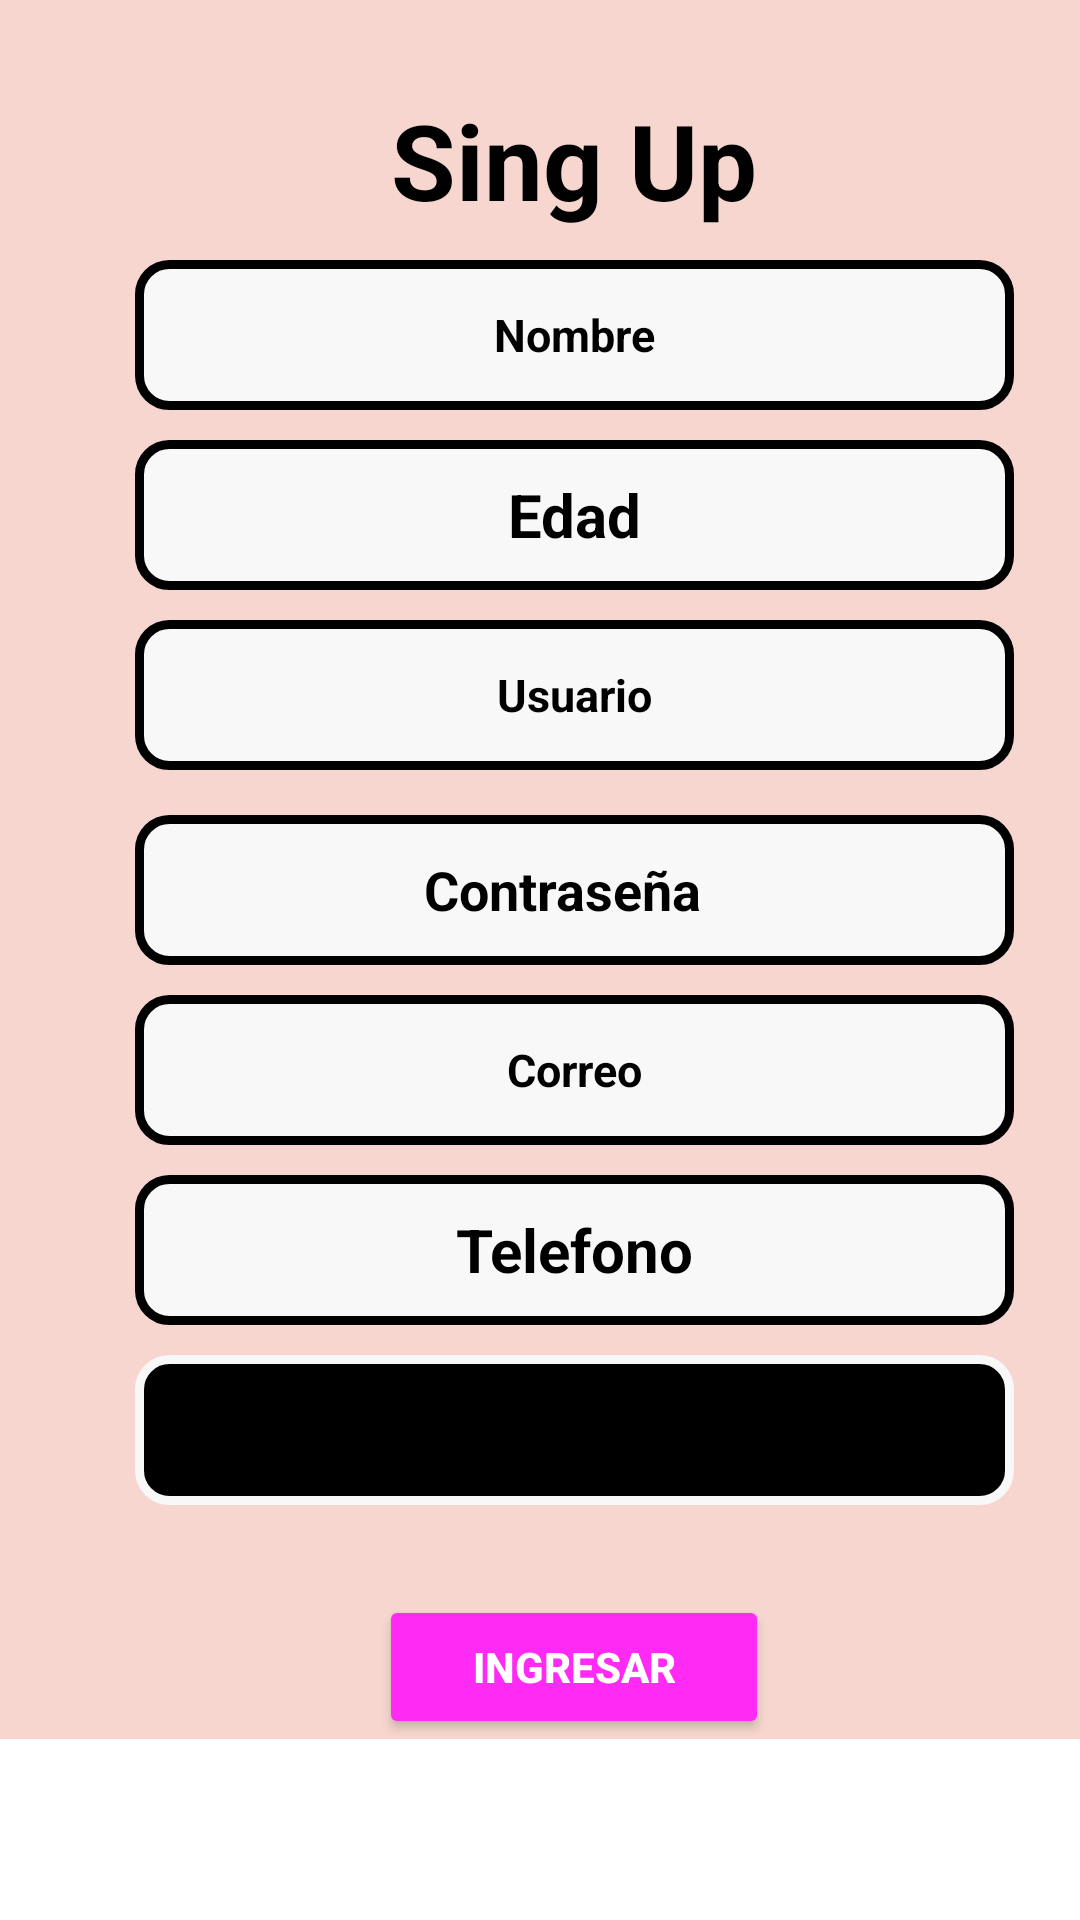

This screen was rendered from an Android layout file. Write that file and the resources it references.
<!-- AndroidManifest.xml: application theme Theme.Proyecto -->
<!-- res/layout/fragment__regis.xml -->
<?xml version="1.0" encoding="utf-8"?>
<ScrollView xmlns:android="http://schemas.android.com/apk/res/android"
    xmlns:app="http://schemas.android.com/apk/res-auto"
    xmlns:tools="http://schemas.android.com/tools"
    android:layout_width="match_parent"
    android:layout_height="match_parent"
    tools:context=".Fragment_Regis">

    
    <LinearLayout
        android:layout_width="383dp"
        android:layout_height="wrap_content"
        android:orientation="vertical"
        android:background="@color/rosa_fondo">

        <ImageButton
            android:id="@+id/CerrarReg"
            android:layout_width="wrap_content"
            android:layout_height="wrap_content"
            android:layout_marginLeft="323dp"
            android:layout_marginTop="10dp"
            android:backgroundTint="@color/rosa_fondo"
            android:src="@drawable/baseline_close_50" />

        <TextView
            android:id="@+id/textView2"
            android:layout_width="wrap_content"
            android:layout_height="wrap_content"
            android:layout_gravity="center"
            android:layout_marginTop="0dp"
            android:text="Sing Up"
            android:textSize="35sp"
            android:textColor="@color/black"
            android:textStyle="bold"
            />

        <EditText
            android:id="@+id/Nombre"
            android:layout_width="293dp"
            android:layout_height="50dp"
            android:layout_gravity="center"
            android:layout_marginTop="10dp"
            android:ems="10"
            android:inputType="text"
            android:textAlignment="center"
            android:textColor="@color/black"
            android:textSize="15dp"
            android:textStyle="bold"
            android:background="@drawable/texto_bor"
            android:hint="Nombre"
            android:textColorHint="@color/black"/>

        <EditText
            android:id="@+id/Edad"
            android:layout_width="293dp"
            android:layout_height="50dp"
            android:layout_gravity="center"
            android:ems="10"
            android:inputType="number"
            android:layout_marginTop="10dp"
            android:textAlignment="center"
            android:textColor="@color/black"
            android:textSize="20dp"
            android:textStyle="bold"
            android:background="@drawable/texto_bor"
            android:hint="Edad"
            android:textColorHint="@color/black"/>

        <EditText
            android:id="@+id/Usuario"
            android:layout_width="293dp"
            android:layout_height="50dp"
            android:layout_gravity="center"
            android:ems="10"
            android:inputType="text"
            android:layout_marginTop="10dp"
            android:textAlignment="center"
            android:textColor="@color/black"
            android:textSize="15dp"
            android:textStyle="bold"
            android:background="@drawable/texto_bor"
            android:hint="Usuario"
            android:textColorHint="@color/black"/>

        <EditText
            android:id="@+id/Contrasena"
            android:layout_width="293dp"
            android:layout_height="50dp"
            android:layout_gravity="center"
            android:layout_marginTop="15dp"
            android:background="@drawable/texto_bor"
            android:drawableRight="@drawable/baseline_visibility_off_24"
            android:ems="10"
            android:hint="Contraseña"
            android:inputType="textPassword"
            android:longClickable="false"
            android:paddingRight="10dp"
            android:textAlignment="center"
            android:textColor="@color/black"
            android:textStyle="bold"
            android:textColorHint="@color/black"/>

        <EditText
            android:id="@+id/Correo"
            android:layout_width="293dp"
            android:layout_height="50dp"
            android:layout_gravity="center"
            android:ems="10"
            android:inputType="text"
            android:layout_marginTop="10dp"
            android:textAlignment="center"
            android:textColor="@color/black"
            android:textSize="15dp"
            android:textStyle="bold"
            android:background="@drawable/texto_bor"
            android:hint="Correo"
            android:textColorHint="@color/black"/>



        <EditText
            android:id="@+id/Telefono"
            android:layout_width="293dp"
            android:layout_height="50dp"
            android:layout_gravity="center"
            android:ems="10"
            android:inputType="number"
            android:layout_marginTop="10dp"
            android:textAlignment="center"
            android:textColor="@color/black"
            android:textSize="20dp"
            android:textStyle="bold"
            android:background="@drawable/texto_bor"
            android:hint="Telefono"
            android:textColorHint="@color/black"/>

        <Spinner
            android:id="@+id/spinner2"
            android:layout_width="293dp"
            android:layout_height="50dp"
            android:layout_gravity="center"
            android:layout_marginTop="10dp"
            android:textAlignment="center"
            android:textColor="@color/black"
            android:textSize="20dp"
            android:textStyle="bold"
            android:background="@drawable/texto_bor2"
            android:hint="Tipo"
            android:textColorHint="@color/black" />

        <Button
            android:id="@+id/Ingresar"
            android:layout_width="130dp"
            android:layout_height="wrap_content"
            android:layout_gravity="center"
            android:layout_marginTop="30dp"
            android:width="3dp"
            android:backgroundTint="@color/colorAccent"
            android:text="Ingresar"
            android:textAlignment="center"
            android:textColor="@color/white"
            android:textStyle="bold" />

    </LinearLayout>

</ScrollView>
<!-- resources referenced by this layout -->
<resources>
  <color name="black">#FF000000</color>
  <color name="colorAccent">#FF2BF4</color>
  <color name="rosa_fondo">#F6D6CF</color>
  <color name="white">#FFFFFFFF</color>
  <!-- drawable texto_bor (drawable) -->
  <?xml version="1.0" encoding="utf-8"?>
  <shape xmlns:android="http://schemas.android.com/apk/res/android" android:shape="rectangle">
  
      <solid android:color="#F8F8F8"/>
  
      <stroke android:width="3dp"
          android:color="#ff000000"/>
  
      <padding android:left="2dp"
          android:top="2dp"
          android:right="2dp"
          android:bottom="2dp"/>
  
      <corners android:radius="30px"/>
  
  </shape>
  <!-- drawable texto_bor2 (drawable) -->
  <?xml version="1.0" encoding="utf-8"?>
  <shape xmlns:android="http://schemas.android.com/apk/res/android" android:shape="rectangle">
  
      <solid android:color="@color/black"/>
  
      <stroke android:width="3dp"
          android:color="#F8F8F8"/>
  
      <padding android:left="2dp"
          android:top="2dp"
          android:right="2dp"
          android:bottom="2dp"/>
  
      <corners android:radius="30px"/>
  
  </shape>
  <style name="Theme.Proyecto" parent="Base.Theme.Proyecto" />
  <style name="Base.Theme.Proyecto" parent="Theme.MaterialComponents.DayNight.NoActionBar">
          
          
      </style>
</resources>
